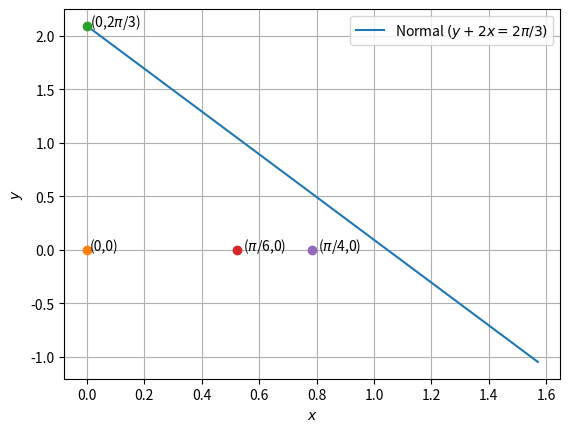

Write the Python code that produced this figure. (Note: this script raises an exception after producing the figure.)
import numpy as np
import matplotlib.pyplot as plt

x = np.linspace(0,0.5*np.pi,100)

y = -2*x + (2*np.pi)/3
           
plt.plot(x,y,label='Normal $(y + 2x = 2\pi/3)$')
plt.plot(0,0,'o')
plt.plot(0,2*np.pi/3,'o')
plt.plot(np.pi/6,0,'o')
plt.plot(np.pi/4,0,'o')
plt.text(0+0.01,0,'(0,0)')
plt.text(0+0.01,2*np.pi/3,'(0,2$\pi$/3)')
plt.text(np.pi/6+0.02,0,'($\pi$/6,0)')
plt.text(np.pi/4+0.02,0,'($\pi$/4,0)')
plt.grid()
plt.xlabel('$x$')
plt.ylabel('$y$')
plt.legend()
plt.savefig('../figs/ee16b1031.eps')
plt.show()

